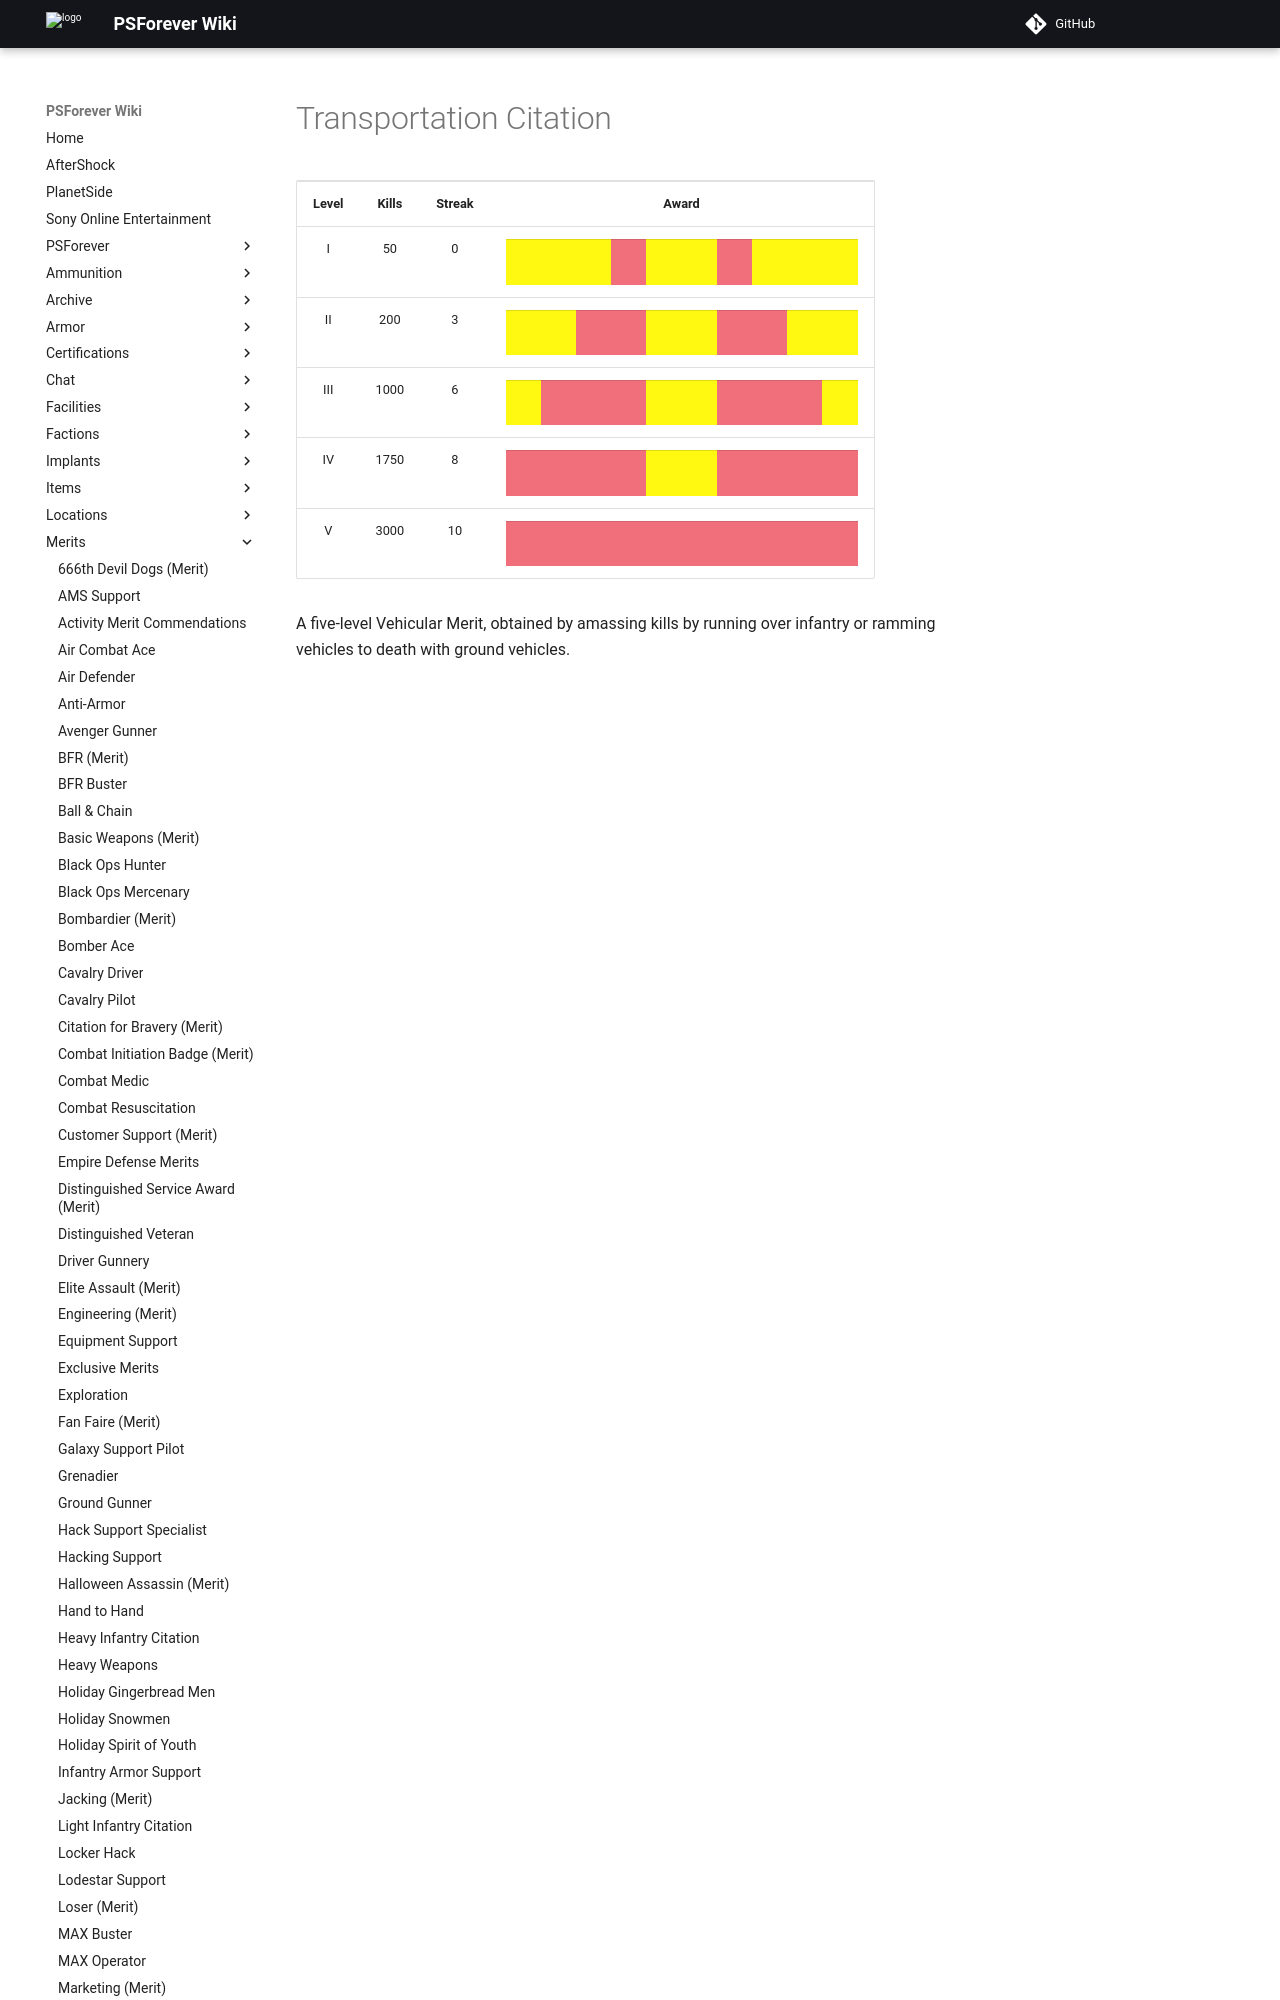

repository: psforever/wiki · page: merits/Transportation_Citation/index.html · generator: mkdocs

# Transportation Citation

<table>
<tbody>
<tr class="odd">
<td style="text-align: center;"><p><b>Level</b></p></td>
<td style="text-align: center;"><p><b>Kills</b></p></td>
<td style="text-align: center;"><p><b>Streak</b></p></td>
<td style="text-align: center;"><p><b>Award</b></p></td>
</tr>
<tr class="even">
<td style="text-align: center;"><p>I</p></td>
<td style="text-align: center;"><p>50</p></td>
<td style="text-align: center;"><p>0</p></td>
<td style="text-align: center;"><table border="0" cellspacing="0" width="150" height="30" class="bigmerit">
<tr>
<td bgcolor="#FFF811">
<p> </p>
</td>
<td bgcolor="#FFF811">
<p> </p>
</td>
<td bgcolor="#FFF811">
<p> </p>
</td>
<td bgcolor="#F16F7B">
<p> </p>
</td>
<td bgcolor="#FFF811">
<p> </p>
</td>
<td bgcolor="#FFF811">
<p> </p>
</td>
<td bgcolor="#F16F7B">
<p> </p>
</td>
<td bgcolor="#FFF811">
<p> </p>
</td>
<td bgcolor="#FFF811">
<p> </p>
</td>
<td bgcolor="#FFF811">
<p> </p>
</td>
</tr>
</table></td>
</tr>
<tr class="odd">
<td style="text-align: center;"><p>II</p></td>
<td style="text-align: center;"><p>200</p></td>
<td style="text-align: center;"><p>3</p></td>
<td style="text-align: center;"><table border="0" cellspacing="0" width="150" height="30" class="bigmerit">
<tr>
<td bgcolor="#FFF811">
<p> </p>
</td>
<td bgcolor="#FFF811">
<p> </p>
</td>
<td bgcolor="#F16F7B">
<p> </p>
</td>
<td bgcolor="#F16F7B">
<p> </p>
</td>
<td bgcolor="#FFF811">
<p> </p>
</td>
<td bgcolor="#FFF811">
<p> </p>
</td>
<td bgcolor="#F16F7B">
<p> </p>
</td>
<td bgcolor="#F16F7B">
<p> </p>
</td>
<td bgcolor="#FFF811">
<p> </p>
</td>
<td bgcolor="#FFF811">
<p> </p>
</td>
</tr>
</table></td>
</tr>
<tr class="even">
<td style="text-align: center;"><p>III</p></td>
<td style="text-align: center;"><p>1000</p></td>
<td style="text-align: center;"><p>6</p></td>
<td style="text-align: center;"><table border="0" cellspacing="0" width="150" height="30" class="bigmerit">
<tr>
<td bgcolor="#FFF811">
<p> </p>
</td>
<td bgcolor="#F16F7B">
<p> </p>
</td>
<td bgcolor="#F16F7B">
<p> </p>
</td>
<td bgcolor="#F16F7B">
<p> </p>
</td>
<td bgcolor="#FFF811">
<p> </p>
</td>
<td bgcolor="#FFF811">
<p> </p>
</td>
<td bgcolor="#F16F7B">
<p> </p>
</td>
<td bgcolor="#F16F7B">
<p> </p>
</td>
<td bgcolor="#F16F7B">
<p> </p>
</td>
<td bgcolor="#FFF811">
<p> </p>
</td>
</tr>
</table></td>
</tr>
<tr class="odd">
